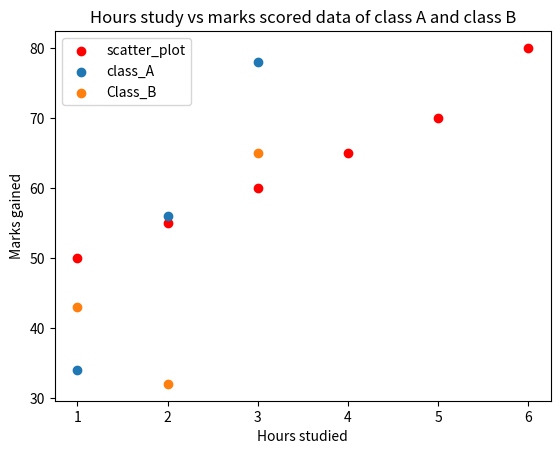

Reproduce this figure in Python.
import matplotlib.pyplot as plt

#class A
hours = [1, 2, 3, 4, 5, 6]
score = [50, 55, 60, 65, 70, 80]

plt.scatter(hours, score, color = "red", label = "scatter_plot")
plt.xlabel("Student studied this much hour")
plt.ylabel("Student scored")
plt.legend()
plt.grid()
plt.title("Student marks based on hours od study")
plt.show()

#plotting multiple data
#class A and Class B 

plt.scatter([1, 2, 3], [34, 56, 78], label="class_A")
plt.scatter([1, 2, 3], [43, 32, 65], label = "Class_B")

plt.xlabel("Hours studied")
plt.ylabel("Marks gained")
plt.legend()
plt.title("Hours study vs marks scored data of class A and class B")
plt.grid()
plt.show()